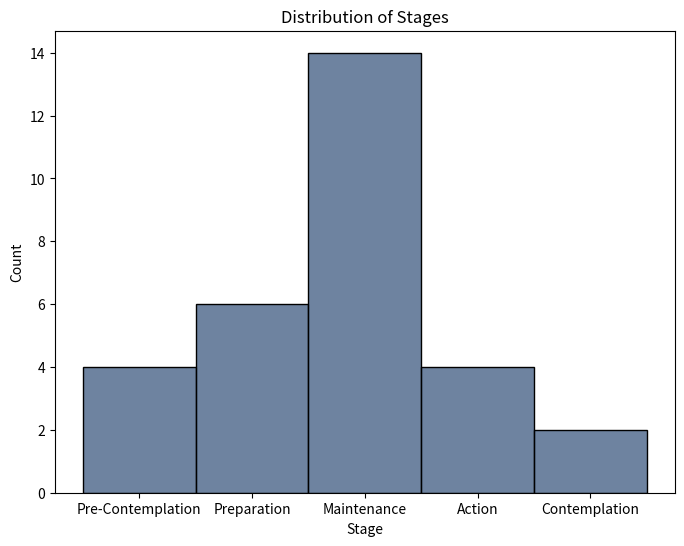

Write the Python code that produced this figure.
import seaborn as sns
import matplotlib.pyplot as plt
from scipy.stats import chi2_contingency


# Data
participants = [
    'testa1', 'testa2', 'testa3', 'testa4', 'testa5', 'testa6', 'testa7', 'testa8', 'testa9', 'testa10',
    'testb1', 'testb2', 'testb3', 'testb4', 'testb5', 'testb6', 'testb7', 'testb8', 'testb9', 'testb10',
    'testc1', 'testc2', 'testc3', 'testc4', 'testc5', 'testc6', 'testc7', 'testc8', 'testc9', 'testc10'
]

# Extract stages
stages = [
    'Pre-Contemplation', 'Pre-Contemplation', 'Preparation', 'Maintenance', 'Preparation',
    'Action', 'Maintenance', 'Maintenance', 'Maintenance', 'Action',
    'Contemplation', 'Preparation', 'Action', 'Maintenance', 'Preparation',
    'Pre-Contemplation', 'Maintenance', 'Maintenance', 'Preparation', 'Maintenance',
    'Maintenance', 'Maintenance', 'Maintenance', 'Action', 'Contemplation',
    'Maintenance', 'Preparation', 'Pre-Contemplation', 'Maintenance', 'Maintenance'
]

# Create histogram with Seaborn
plt.figure(figsize=(8, 6))
ax = sns.histplot(stages, bins=5, color='#3d5a80', discrete=True)

# Add title and labels
plt.title('Distribution of Stages')
plt.xlabel('Stage')
plt.ylabel('Count')

#plt.savefig("PYTHON/DataAnalysis/Graphs/stage_distribution_histogram.png")

# Show plot
#plt.show()

# Count occurrences of each stage
stage_counts = {stage: stages.count(stage) for stage in set(stages)}

# Observed frequencies
observed_freq = list(stage_counts.values())

# Expected frequencies (assuming uniform distribution)
total_obs = len(stages)
expected_freq = [total_obs / len(set(stages))] * len(set(stages))

# Perform chi-square test
chi2, p_value = chi2_contingency([observed_freq, expected_freq])[:2]

print("Chi-square statistic:", chi2)
print("p-value:", p_value)

if p_value < 0.05:
    print("There is a significant difference between the distribution of stages.")
else:
    print("There is no significant difference between the distribution of stages.")